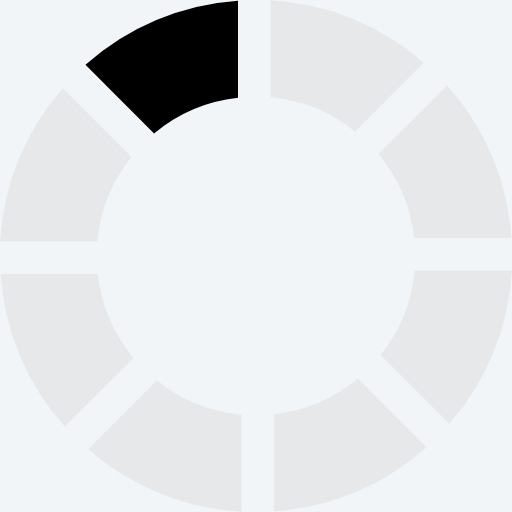
t = 0.00 s
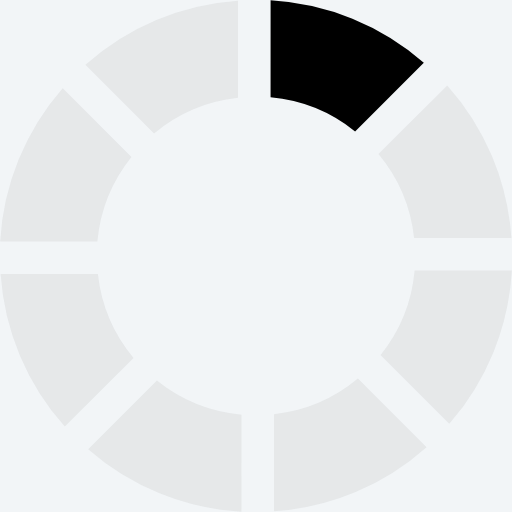
t = 0.13 s
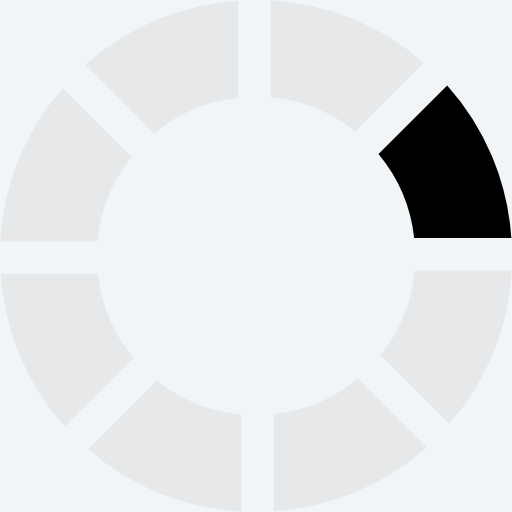
t = 0.23 s
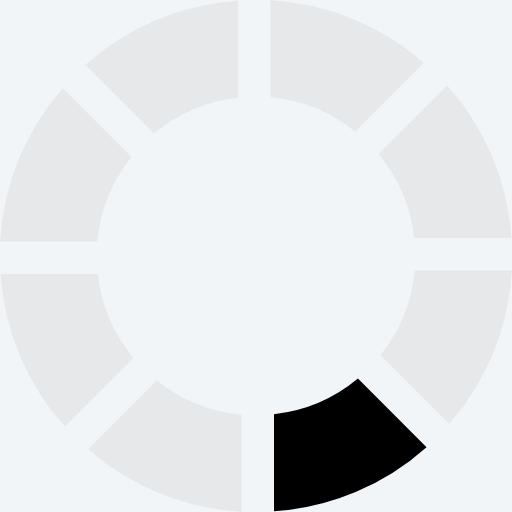
t = 0.36 s
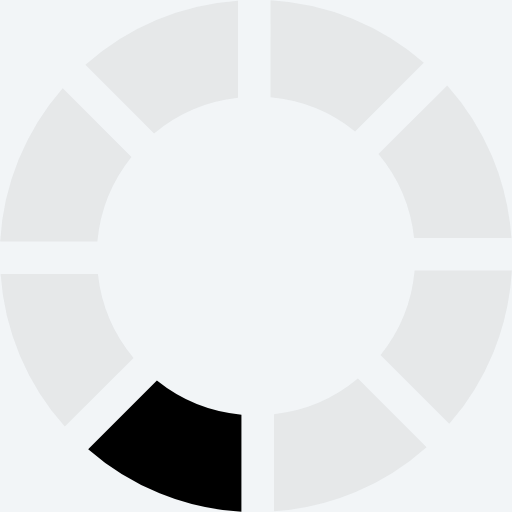
t = 0.49 s
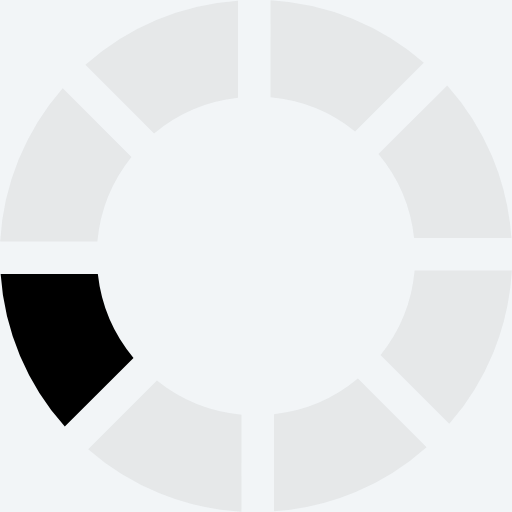
t = 0.59 s

The animated SVG that drew these frames (rendered in a browser with its animation timeline set to each time). Animation: 1 SMIL element (animateTransform=1); one cycle of 0.72 s, repeats indefinitely.

<?xml version="1.0" encoding="UTF-8" standalone="no"?><svg xmlns:svg="http://www.w3.org/2000/svg" xmlns="http://www.w3.org/2000/svg" xmlns:xlink="http://www.w3.org/1999/xlink" version="1.0" width="15px" height="15px" viewBox="0 0 128 128" xml:space="preserve"><rect x="0" y="0" width="100%" height="100%" fill="#F2F5F7" /><g><path d="M38.52 33.37L21.36 16.2A63.6 63.6 0 0 1 59.5.16v24.3a39.5 39.5 0 0 0-20.98 8.92z" fill="#000000" fill-opacity="1"/><path d="M38.52 33.37L21.36 16.2A63.6 63.6 0 0 1 59.5.16v24.3a39.5 39.5 0 0 0-20.98 8.92z" fill="#c0c0c0" fill-opacity="0.25" transform="rotate(45 64 64)"/><path d="M38.52 33.37L21.36 16.2A63.6 63.6 0 0 1 59.5.16v24.3a39.5 39.5 0 0 0-20.98 8.92z" fill="#c0c0c0" fill-opacity="0.25" transform="rotate(90 64 64)"/><path d="M38.52 33.37L21.36 16.2A63.6 63.6 0 0 1 59.5.16v24.3a39.5 39.5 0 0 0-20.98 8.92z" fill="#c0c0c0" fill-opacity="0.25" transform="rotate(135 64 64)"/><path d="M38.52 33.37L21.36 16.2A63.6 63.6 0 0 1 59.5.16v24.3a39.5 39.5 0 0 0-20.98 8.92z" fill="#c0c0c0" fill-opacity="0.25" transform="rotate(180 64 64)"/><path d="M38.52 33.37L21.36 16.2A63.6 63.6 0 0 1 59.5.16v24.3a39.5 39.5 0 0 0-20.98 8.92z" fill="#c0c0c0" fill-opacity="0.25" transform="rotate(225 64 64)"/><path d="M38.52 33.37L21.36 16.2A63.6 63.6 0 0 1 59.5.16v24.3a39.5 39.5 0 0 0-20.98 8.92z" fill="#c0c0c0" fill-opacity="0.25" transform="rotate(270 64 64)"/><path d="M38.52 33.37L21.36 16.2A63.6 63.6 0 0 1 59.5.16v24.3a39.5 39.5 0 0 0-20.98 8.92z" fill="#c0c0c0" fill-opacity="0.25" transform="rotate(315 64 64)"/><animateTransform attributeName="transform" type="rotate" values="0 64 64;45 64 64;90 64 64;135 64 64;180 64 64;225 64 64;270 64 64;315 64 64" calcMode="discrete" dur="720ms" repeatCount="indefinite"></animateTransform></g></svg>
